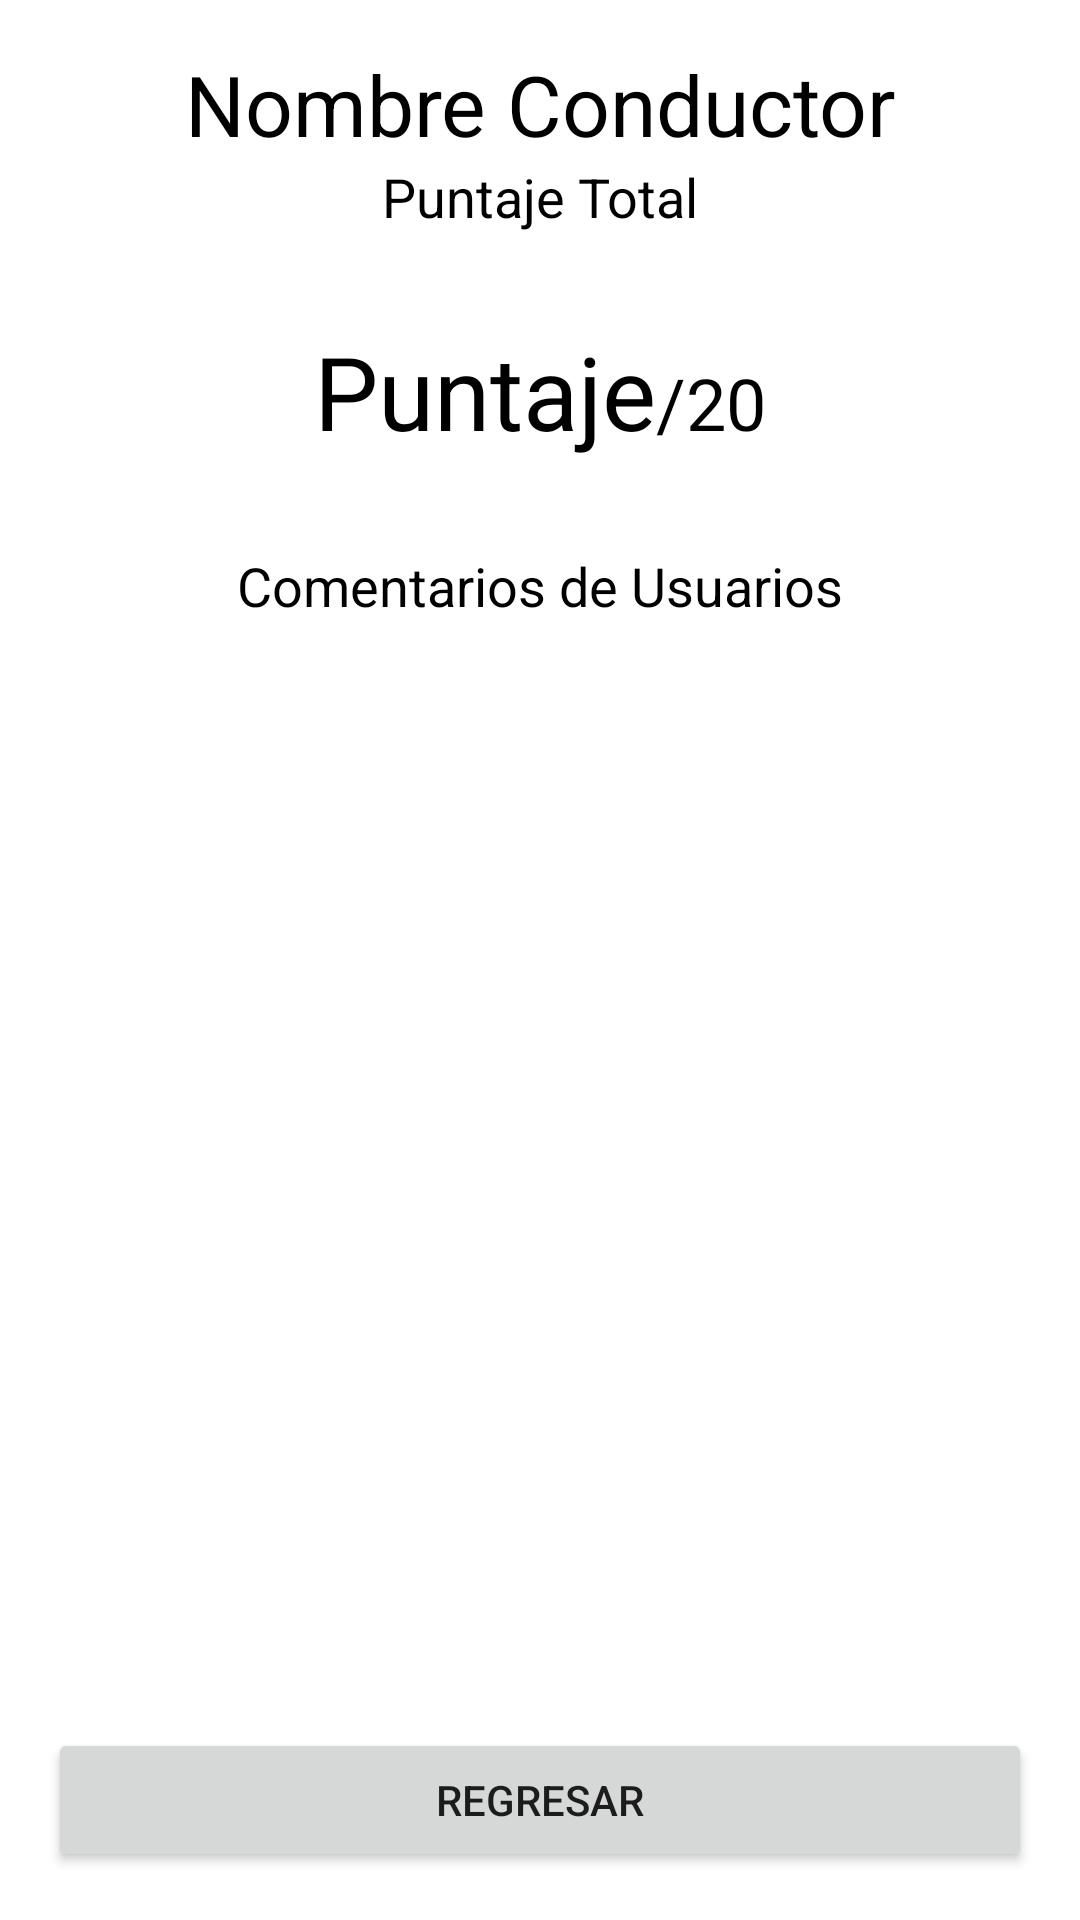

The Android layout XML behind this screen, and the referenced resources:
<!-- AndroidManifest.xml: application theme ThemeSistemaBus -->
<!-- res/layout/activity_ver_punt.xml -->
<?xml version="1.0" encoding="utf-8"?>
<androidx.constraintlayout.widget.ConstraintLayout xmlns:android="http://schemas.android.com/apk/res/android"
    xmlns:app="http://schemas.android.com/apk/res-auto"
    xmlns:tools="http://schemas.android.com/tools"
    android:layout_width="match_parent"
    android:layout_height="match_parent"
    tools:context=".cond.VerPuntActivity">

    <LinearLayout
        android:layout_width="match_parent"
        android:layout_height="match_parent"
        android:layout_marginStart="16dp"
        android:layout_marginTop="16dp"
        android:layout_marginEnd="16dp"
        android:layout_marginBottom="16dp"
        android:orientation="vertical"
        app:layout_constraintBottom_toBottomOf="parent"
        app:layout_constraintEnd_toEndOf="parent"
        app:layout_constraintStart_toStartOf="parent"
        app:layout_constraintTop_toTopOf="parent">

        <LinearLayout
            android:layout_width="match_parent"
            android:layout_height="match_parent"
            android:orientation="vertical">

            <TextView
                android:id="@+id/txtNomCondVP"
                android:layout_width="match_parent"
                android:layout_height="wrap_content"
                android:gravity="center"
                android:text="Nombre Conductor"
                android:textColor="#000000"
                android:textSize="28sp" />

            <TextView
                android:layout_width="match_parent"
                android:layout_height="wrap_content"
                android:gravity="center"
                android:text="Puntaje Total"
                android:textColor="#000000"
                android:textSize="18sp" />

            <LinearLayout
                android:layout_width="match_parent"
                android:layout_height="wrap_content"
                android:orientation="horizontal">

                <TextView
                    android:id="@+id/txtPuntTotal"
                    android:layout_width="wrap_content"
                    android:layout_height="wrap_content"
                    android:layout_weight="1"
                    android:gravity="right|center_vertical"
                    android:paddingTop="30dp"
                    android:paddingBottom="30dp"
                    android:text="Puntaje"
                    android:textColor="#000000"
                    android:textSize="34sp" />

                <TextView
                    android:id="@+id/textView28"
                    android:layout_width="wrap_content"
                    android:layout_height="wrap_content"
                    android:layout_weight="1"
                    android:text="/20"
                    android:textColor="#000000"
                    android:textSize="24sp" />
            </LinearLayout>

            <TextView
                android:id="@+id/textView29"
                android:layout_width="match_parent"
                android:layout_height="wrap_content"
                android:gravity="center"
                android:text="Comentarios de Usuarios"
                android:textColor="#000000"
                android:textSize="18sp" />

            <LinearLayout
                android:layout_width="match_parent"
                android:layout_height="match_parent"
                android:layout_weight="1"
                android:orientation="horizontal">

                <androidx.recyclerview.widget.RecyclerView
                    android:id="@+id/reciclerVierComentVP"
                    android:layout_width="match_parent"
                    android:layout_height="match_parent" />
            </LinearLayout>

            <LinearLayout
                android:layout_width="match_parent"
                android:layout_height="wrap_content"
                android:orientation="vertical">

                <Button
                    android:id="@+id/btnreturnMenu"
                    android:layout_width="match_parent"
                    android:layout_height="wrap_content"
                    android:text="Regresar" />
            </LinearLayout>
        </LinearLayout>
    </LinearLayout>
</androidx.constraintlayout.widget.ConstraintLayout>
<!-- resources referenced by this layout -->
<resources>
  <style name="ThemeSistemaBus" parent="Theme.MaterialComponents.DayNight.DarkActionBar">
          
          <item name="colorPrimary">@color/purple_500</item>
          <item name="colorPrimaryVariant">@color/purple_700</item>
          <item name="colorOnPrimary">@color/white</item>
          
          <item name="colorSecondary">@color/teal_200</item>
          <item name="colorSecondaryVariant">@color/teal_700</item>
          <item name="colorOnSecondary">@color/black</item>
          
          <item name="android:statusBarColor" tools:targetApi="l">?attr/colorPrimaryVariant</item>
          
      </style>
  <color name="purple_500">#FF6200EE</color>
  <color name="purple_700">#FF3700B3</color>
  <color name="white">#FFFFFFFF</color>
  <color name="teal_200">#FF03DAC5</color>
  <color name="teal_700">#FF018786</color>
  <color name="black">#FF000000</color>
</resources>
